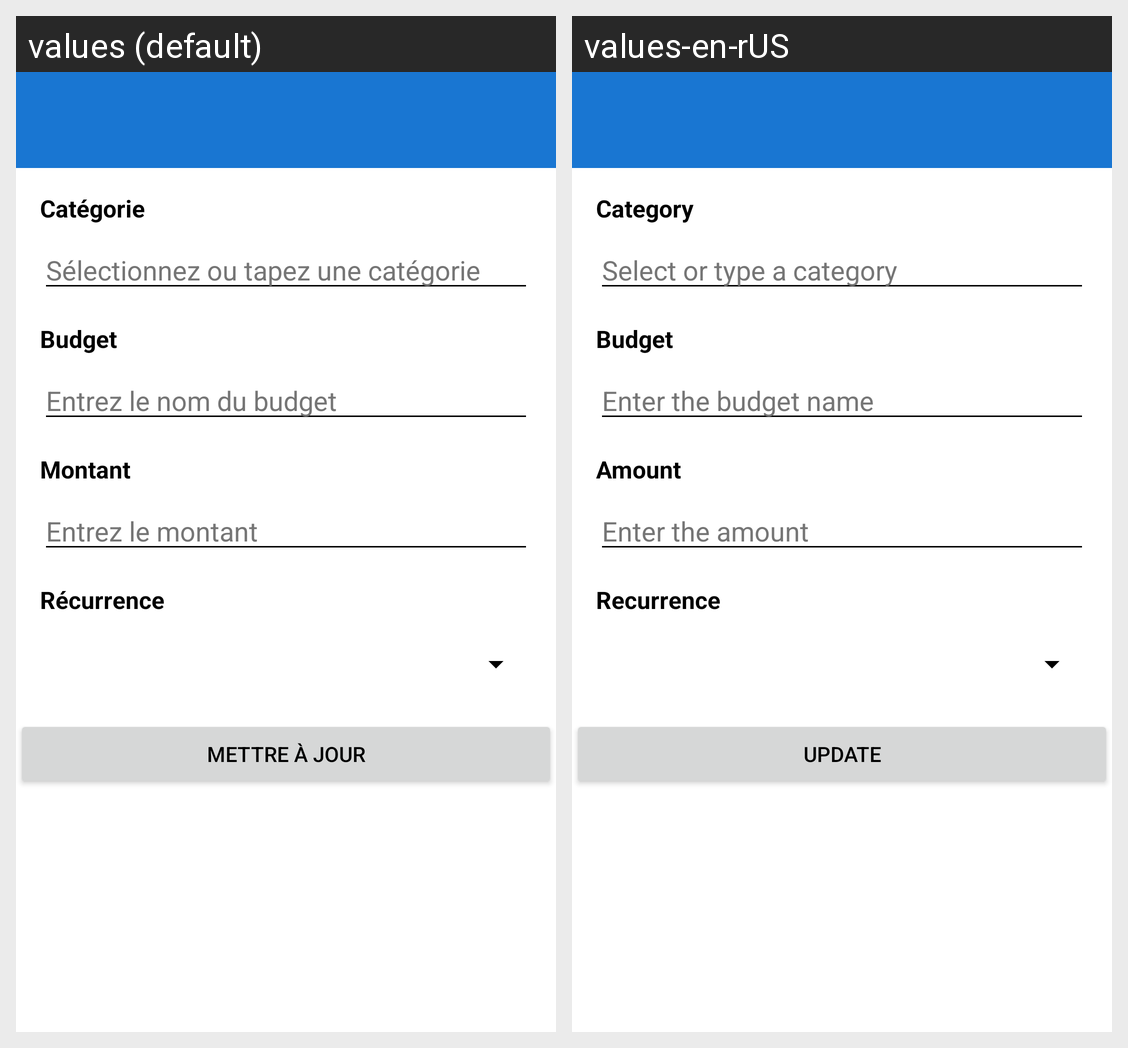

This grid shows one Android layout under two languages. Give, for every string resource on the screen, its name, the default text and each shown locale's text.
Android screen res/layout/activity_editer_budget.xml rendered under 2 locales, left to right: values (default), values-en-rUS. Device: Nexus 5 (rendered at 1080×1920; each locale shown at half size, 540×960, under a caption strip naming it); theme Theme.Gestion_Finance.
Strings drawn on this screen, with the default value and each locale's value (text and hints the layout hard-codes, and strings that could not be matched under every locale, appear in the picture but are not listed):

add_budget_category
  values: Catégorie
  values-en-rUS: Category

add_budget_category_hint
  values: Sélectionnez ou tapez une catégorie
  values-en-rUS: Select or type a category

add_budget_name
  values: Budget
  values-en-rUS: Budget

add_budget_name_hint
  values: Entrez le nom du budget
  values-en-rUS: Enter the budget name

add_budget_amount
  values: Montant
  values-en-rUS: Amount

add_budget_amount_hint
  values: Entrez le montant
  values-en-rUS: Enter the amount

add_budget_recurrence
  values: Récurrence
  values-en-rUS: Recurrence

update_budget
  values: Mettre à jour
  values-en-rUS: Update
